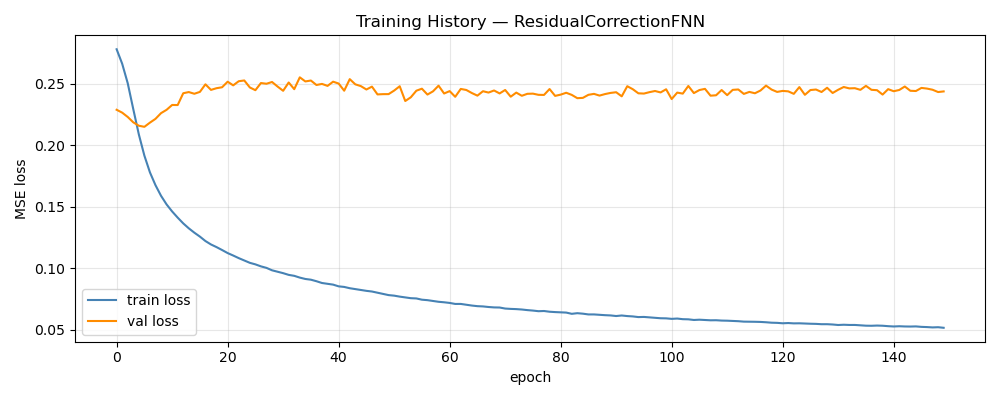

Source data for this figure (header and first rows):
epoch, train_loss, val_loss, train_rmse, val_rmse
1, 0.278, 0.2289, 0.4945, 0.1155
2, 0.2663, 0.2265, 0.4841, 0.114
3, 0.2504, 0.223, 0.4699, 0.1128
4, 0.2294, 0.2186, 0.4498, 0.1121
5, 0.2088, 0.2159, 0.4281, 0.1116
6, 0.1916, 0.215, 0.4083, 0.1116
7, 0.178, 0.2184, 0.3916, 0.1127
8, 0.1676, 0.2215, 0.378, 0.1136
9, 0.1589, 0.2261, 0.3662, 0.1143
10, 0.1519, 0.2288, 0.3564, 0.1151
11, 0.1462, 0.2328, 0.3482, 0.1156
12, 0.1412, 0.2327, 0.3408, 0.1153
13, 0.1365, 0.2423, 0.334, 0.117
14, 0.1325, 0.2432, 0.328, 0.1163
15, 0.129, 0.2419, 0.3227, 0.1162
16, 0.1258, 0.2434, 0.3174, 0.1161
17, 0.1221, 0.2495, 0.3119, 0.1165
18, 0.1194, 0.245, 0.3074, 0.1162
19, 0.1172, 0.2464, 0.3037, 0.1161
20, 0.1148, 0.2472, 0.3001, 0.1158
21, 0.1124, 0.2517, 0.2959, 0.1168
22, 0.1104, 0.2487, 0.2925, 0.1166
23, 0.1083, 0.2521, 0.289, 0.1169
24, 0.1063, 0.2527, 0.2856, 0.1168
25, 0.1044, 0.247, 0.2824, 0.1161
26, 0.1032, 0.2448, 0.2801, 0.1164
27, 0.1016, 0.2506, 0.2772, 0.1168
28, 0.1003, 0.25, 0.2752, 0.1172
29, 0.09836, 0.2514, 0.2717, 0.117
30, 0.09723, 0.2477, 0.2696, 0.1164
31, 0.09604, 0.2443, 0.2674, 0.1167
32, 0.09464, 0.251, 0.2649, 0.1179
33, 0.09387, 0.2456, 0.2635, 0.1171
34, 0.09243, 0.2552, 0.2609, 0.118
35, 0.09131, 0.2519, 0.2588, 0.1179
36, 0.09073, 0.2526, 0.2579, 0.1178
37, 0.08948, 0.249, 0.2555, 0.1179
38, 0.08804, 0.2499, 0.2527, 0.1176
39, 0.08735, 0.2483, 0.2514, 0.118
40, 0.08672, 0.2517, 0.2501, 0.1182
41, 0.08532, 0.2502, 0.2474, 0.1182
42, 0.08485, 0.2443, 0.2467, 0.1174
43, 0.08379, 0.2538, 0.2446, 0.1187
44, 0.08306, 0.2495, 0.2432, 0.1184
45, 0.08234, 0.2481, 0.2416, 0.1182
46, 0.08166, 0.2453, 0.2403, 0.118
47, 0.08112, 0.2477, 0.2392, 0.1187
48, 0.08015, 0.2413, 0.2373, 0.1171
49, 0.07911, 0.2416, 0.2355, 0.1182
50, 0.0782, 0.2416, 0.2336, 0.1178
51, 0.07776, 0.2445, 0.2329, 0.1179
52, 0.07697, 0.248, 0.2311, 0.119
53, 0.0763, 0.236, 0.2299, 0.1173
54, 0.07569, 0.239, 0.2286, 0.1175
55, 0.07549, 0.2444, 0.2282, 0.1182
56, 0.07447, 0.246, 0.226, 0.1185
57, 0.07409, 0.2412, 0.2252, 0.1178
58, 0.07344, 0.2438, 0.224, 0.119
59, 0.07277, 0.2484, 0.2225, 0.1189
60, 0.07236, 0.2421, 0.2216, 0.118
... 90 more rows
